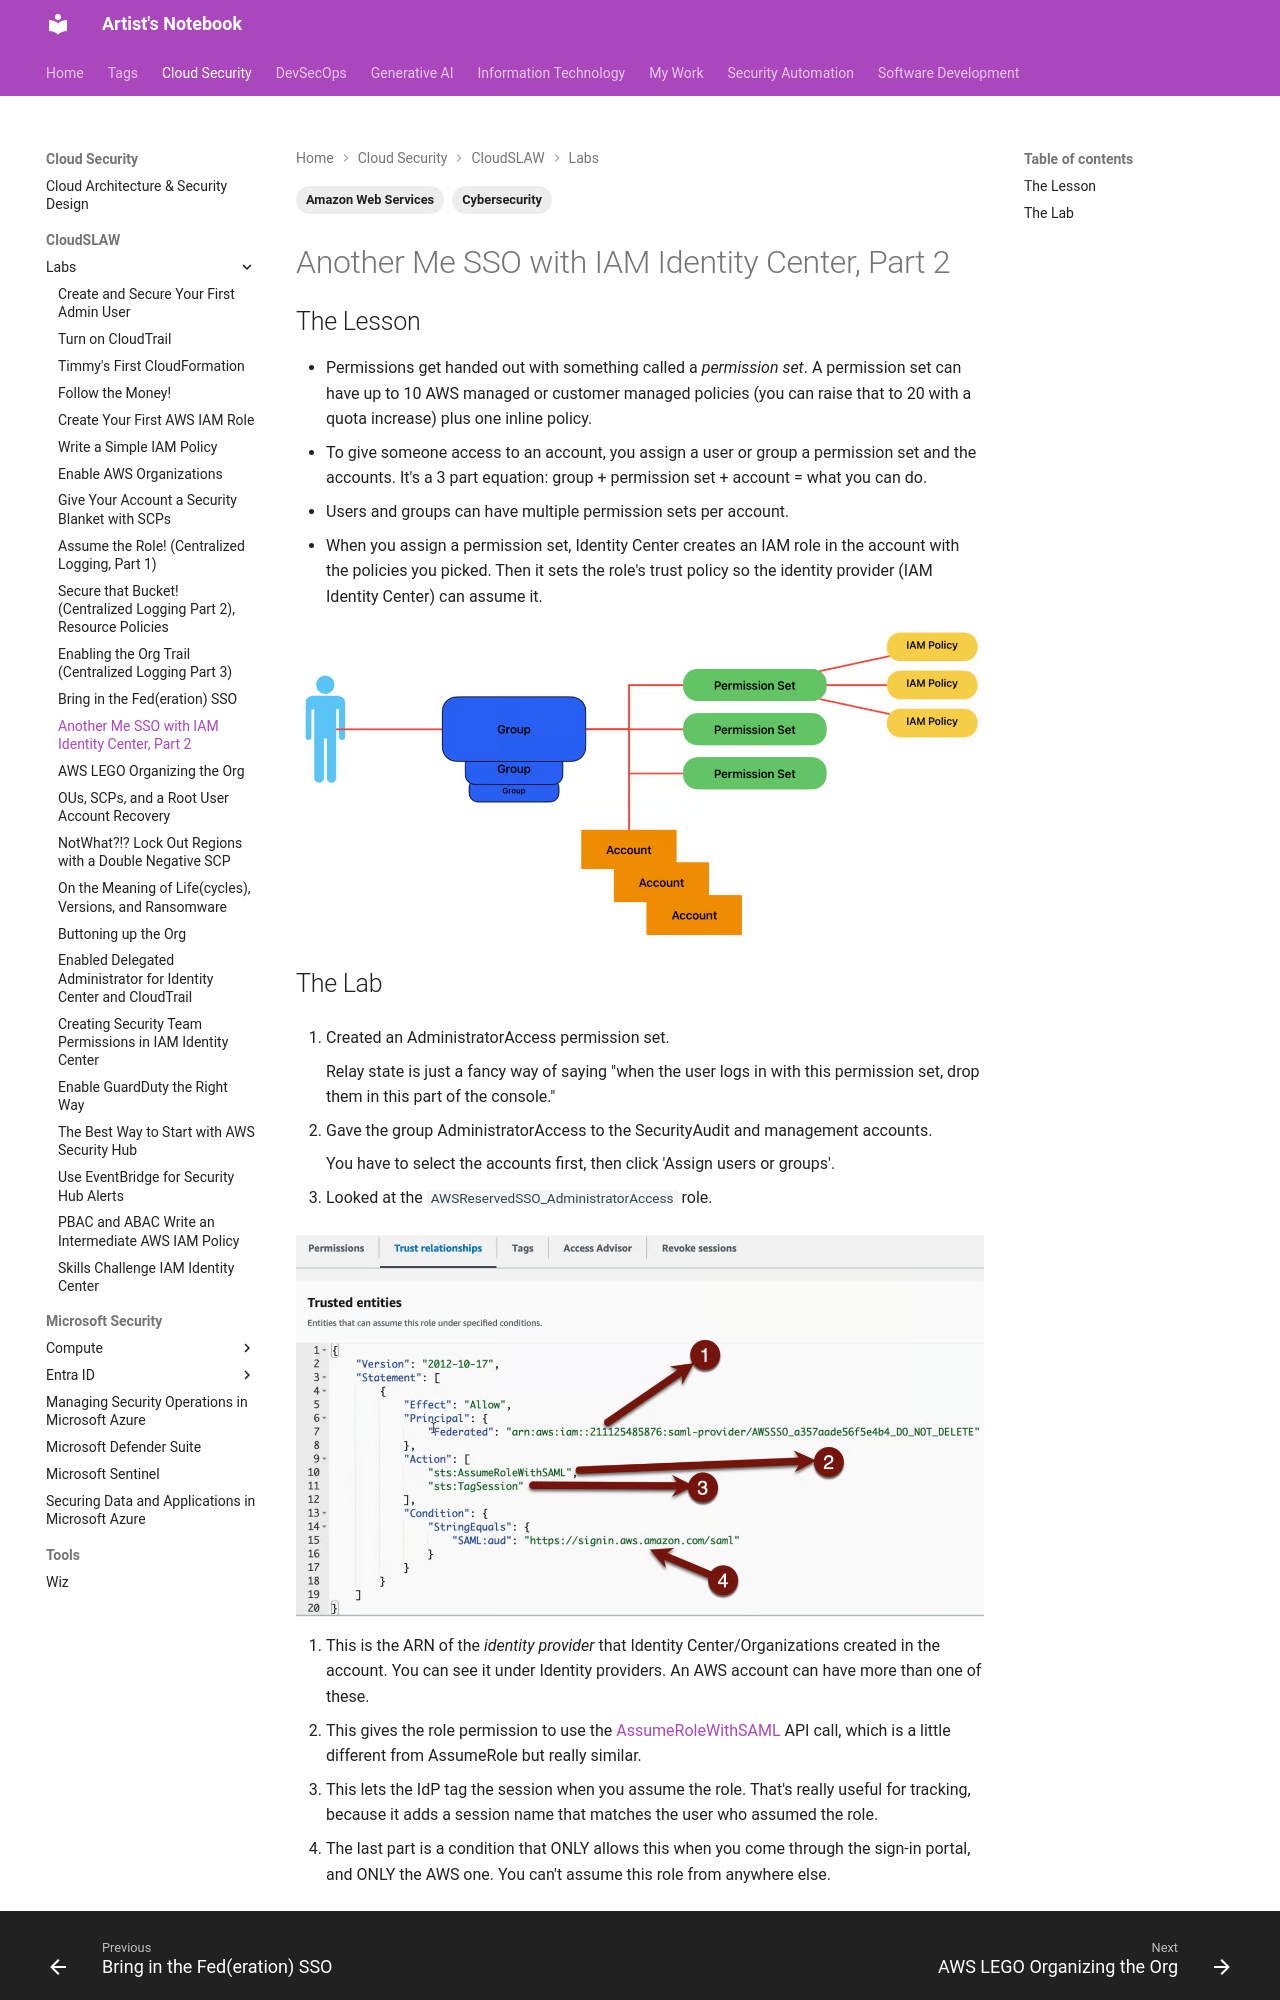

repository: ArtistYay/notes.artistuniverse.github.io · page: cloud_security/cloudSLAW/Another Me SSO with IAM Identity Center, Part 2/index.html · generator: mkdocs

---
tags:
  - Amazon Web Services
  - Cybersecurity
---

## The Lesson

- Permissions get handed out with something called a _permission set_. A permission set can have up to 10 AWS managed or customer managed policies (you can raise that to 20 with a quota increase) plus one inline policy.
- To give someone access to an account, you assign a user or group a permission set and the accounts. It's a 3 part equation: group + permission set + account = what you can do.
- Users and groups can have multiple permission sets per account.
- When you assign a permission set, Identity Center creates an IAM role in the account with the policies you picked. Then it sets the role's trust policy so the identity provider (IAM Identity Center) can assume it.

![screenshot](../../../images/another_me_p2.png)
